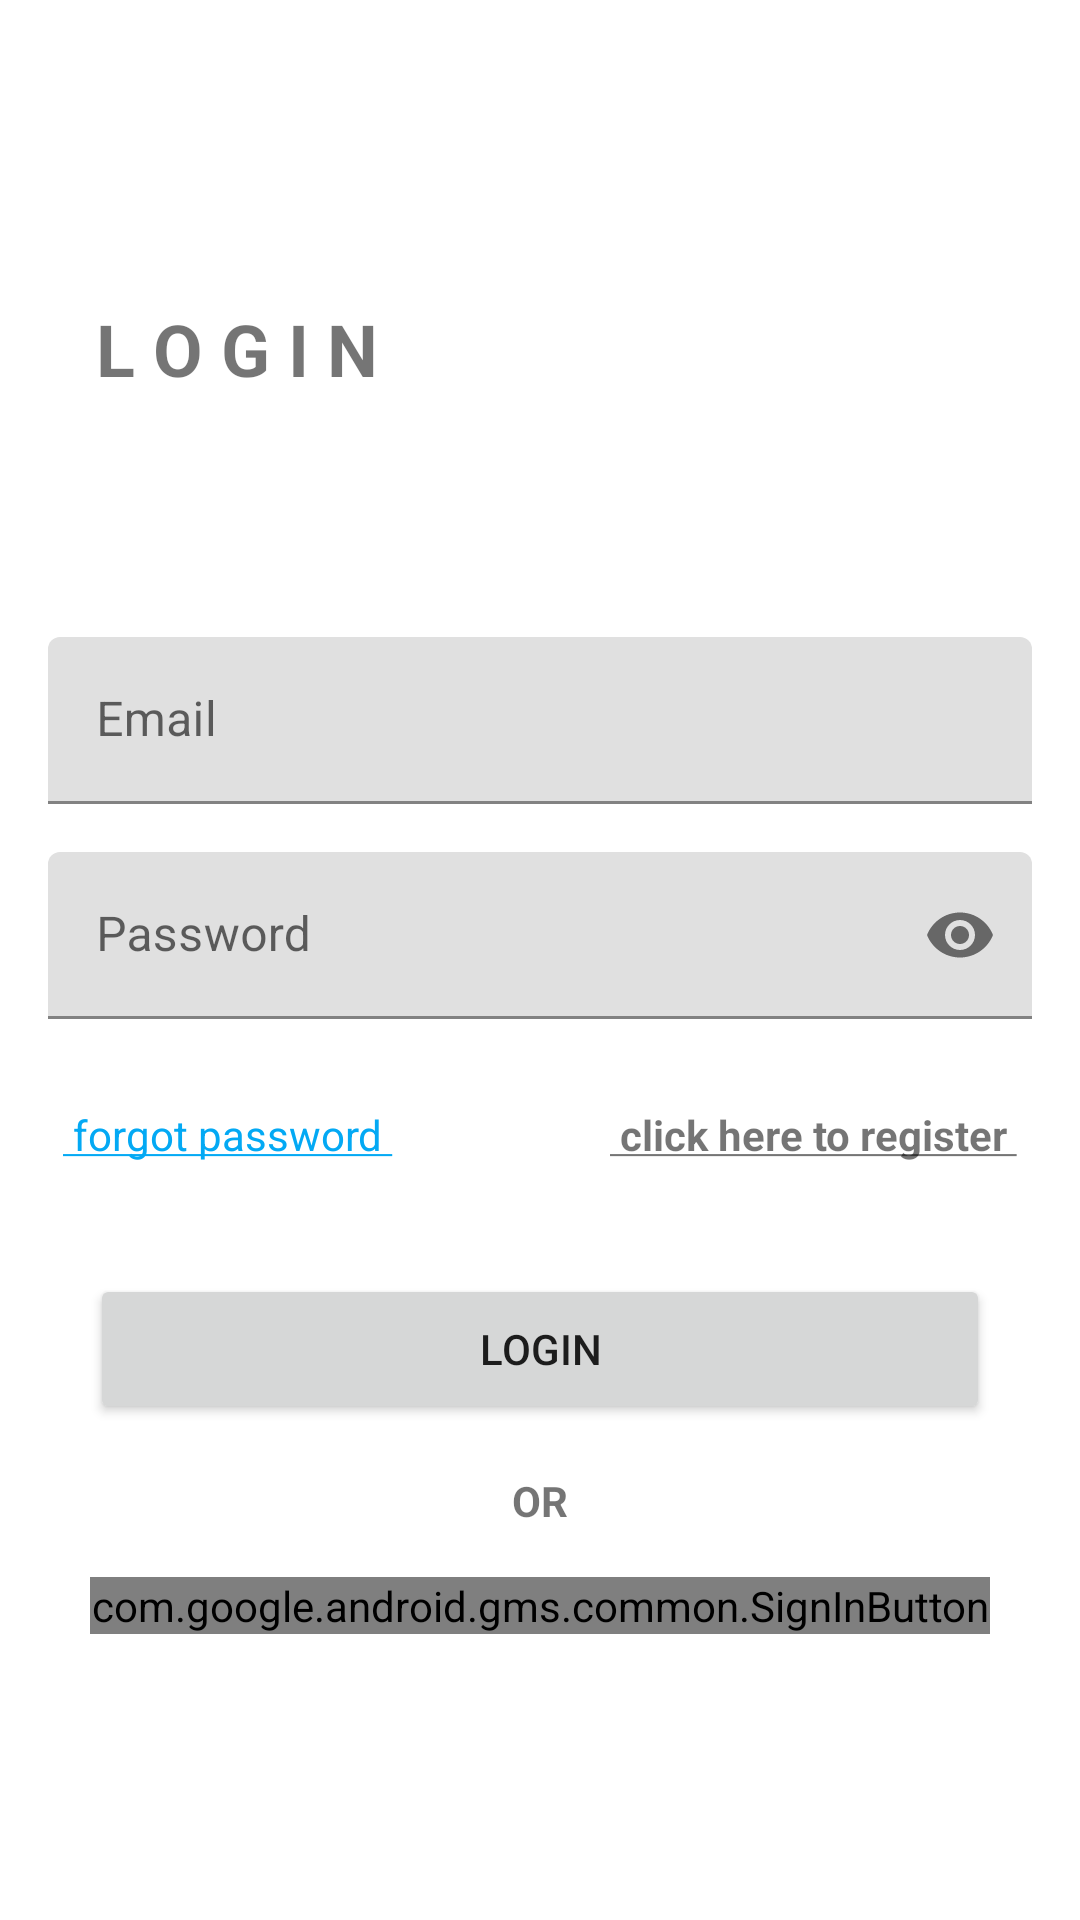

The Android layout XML behind this screen, and the referenced resources:
<!-- AndroidManifest.xml: application theme Theme.FirebaseAuthExample -->
<!-- res/layout/fragment_login.xml -->
<?xml version="1.0" encoding="utf-8"?>
<androidx.constraintlayout.widget.ConstraintLayout xmlns:android="http://schemas.android.com/apk/res/android"
    xmlns:app="http://schemas.android.com/apk/res-auto"
    xmlns:tools="http://schemas.android.com/tools"
    android:layout_width="match_parent"
    android:layout_height="match_parent"
    tools:context=".ui.login.LoginFragment">

    <TextView
        android:id="@+id/textView"
        android:layout_width="wrap_content"
        android:layout_height="wrap_content"

        android:layout_marginStart="32dp"
        android:layout_marginTop="100dp"
        android:text="L O G I N"
        android:textSize="24sp"
        android:textStyle="bold"
        app:layout_constraintStart_toStartOf="parent"
        app:layout_constraintTop_toTopOf="parent" />

    <com.google.android.material.textfield.TextInputLayout
        android:id="@+id/textInputLayout"
        android:layout_width="0dp"
        android:layout_height="wrap_content"
        android:layout_marginStart="16dp"
        android:layout_marginTop="80dp"
        android:layout_marginEnd="16dp"
        app:layout_constraintEnd_toEndOf="parent"
        app:layout_constraintStart_toStartOf="parent"
        app:layout_constraintTop_toBottomOf="@+id/textView">

        <com.google.android.material.textfield.TextInputEditText
            android:id="@+id/edt_email"
            android:layout_width="match_parent"
            android:layout_height="wrap_content"
            android:hint="Email"
            android:inputType="textWebEmailAddress"/>
    </com.google.android.material.textfield.TextInputLayout>

    <com.google.android.material.textfield.TextInputLayout
        android:id="@+id/textInputLayout2"
        android:layout_width="0dp"
        android:layout_height="wrap_content"
        android:layout_marginStart="16dp"
        android:layout_marginTop="16dp"
        android:layout_marginEnd="16dp"
        app:layout_constraintEnd_toEndOf="parent"
        app:layout_constraintStart_toStartOf="parent"
        app:layout_constraintTop_toBottomOf="@+id/textInputLayout"
        app:passwordToggleEnabled="true">

        <com.google.android.material.textfield.TextInputEditText
            android:id="@+id/edt_password"
            android:layout_width="match_parent"
            android:layout_height="wrap_content"
            android:hint="Password"
            android:inputType="textPassword" />
    </com.google.android.material.textfield.TextInputLayout>

    <Button
        android:id="@+id/btn_register"
        android:layout_width="300dp"
        android:layout_height="50dp"
        android:layout_marginTop="32dp"
        android:text="Login"
        app:layout_constraintEnd_toEndOf="parent"
        app:layout_constraintStart_toStartOf="parent"
        app:layout_constraintTop_toBottomOf="@+id/txt_register" />

    <TextView
        android:id="@+id/textView2"
        android:layout_width="wrap_content"
        android:layout_height="wrap_content"
        android:layout_marginTop="16dp"
        android:text="OR"
        android:textStyle="bold"
        app:layout_constraintEnd_toEndOf="parent"
        app:layout_constraintStart_toStartOf="parent"
        app:layout_constraintTop_toBottomOf="@+id/btn_register" />

    <com.google.android.gms.common.SignInButton
        android:id="@+id/google_signIn"
        android:layout_width="300dp"
        android:layout_height="wrap_content"
        android:layout_marginTop="16dp"
        app:layout_constraintEnd_toEndOf="parent"
        app:layout_constraintStart_toStartOf="parent"
        app:layout_constraintTop_toBottomOf="@+id/textView2" />

    <TextView
        android:id="@+id/txt_forgot_password"
        android:layout_width="wrap_content"
        android:layout_height="wrap_content"
        android:layout_marginTop="24dp"
        android:padding="5dp"
        android:text="@string/forgot_password"
        android:textColor="#03A9F4"
        app:layout_constraintStart_toStartOf="@+id/textInputLayout2"
        app:layout_constraintTop_toBottomOf="@+id/textInputLayout2" />

    <TextView
        android:id="@+id/txt_register"
        android:layout_width="wrap_content"
        android:layout_height="wrap_content"
        android:layout_marginTop="24dp"
        android:layout_marginEnd="16dp"
        android:padding="5dp"
        android:text="@string/click_to_register"
        android:textStyle="bold"
        app:layout_constraintEnd_toEndOf="parent"
        app:layout_constraintTop_toBottomOf="@+id/textInputLayout2" />
</androidx.constraintlayout.widget.ConstraintLayout>
<!-- resources referenced by this layout -->
<resources>
  <string name="click_to_register"><u> click here to register </u></string>
  <string name="forgot_password"><u> forgot password </u></string>
  <style name="Theme.FirebaseAuthExample" parent="Theme.MaterialComponents.DayNight.NoActionBar">
          
          <item name="colorPrimary">@color/purple_500</item>
          <item name="colorPrimaryVariant">@color/purple_700</item>
          <item name="colorOnPrimary">@color/white</item>
          
          <item name="colorSecondary">@color/teal_200</item>
          <item name="colorSecondaryVariant">@color/teal_700</item>
          <item name="colorOnSecondary">@color/black</item>
          
          <item name="android:statusBarColor" tools:targetApi="l">?attr/colorPrimaryVariant</item>
          
      </style>
  <!-- not gathered from this repository: default colours our renderer supplied (Android Studio template values) -->
  <color name="purple_500">#FF6200EE</color>
  <color name="purple_700">#FF3700B3</color>
  <color name="teal_200">#FF03DAC5</color>
  <color name="teal_700">#FF018786</color>
  <color name="black">#FF000000</color>
  <color name="white">#FFFFFFFF</color>
</resources>
